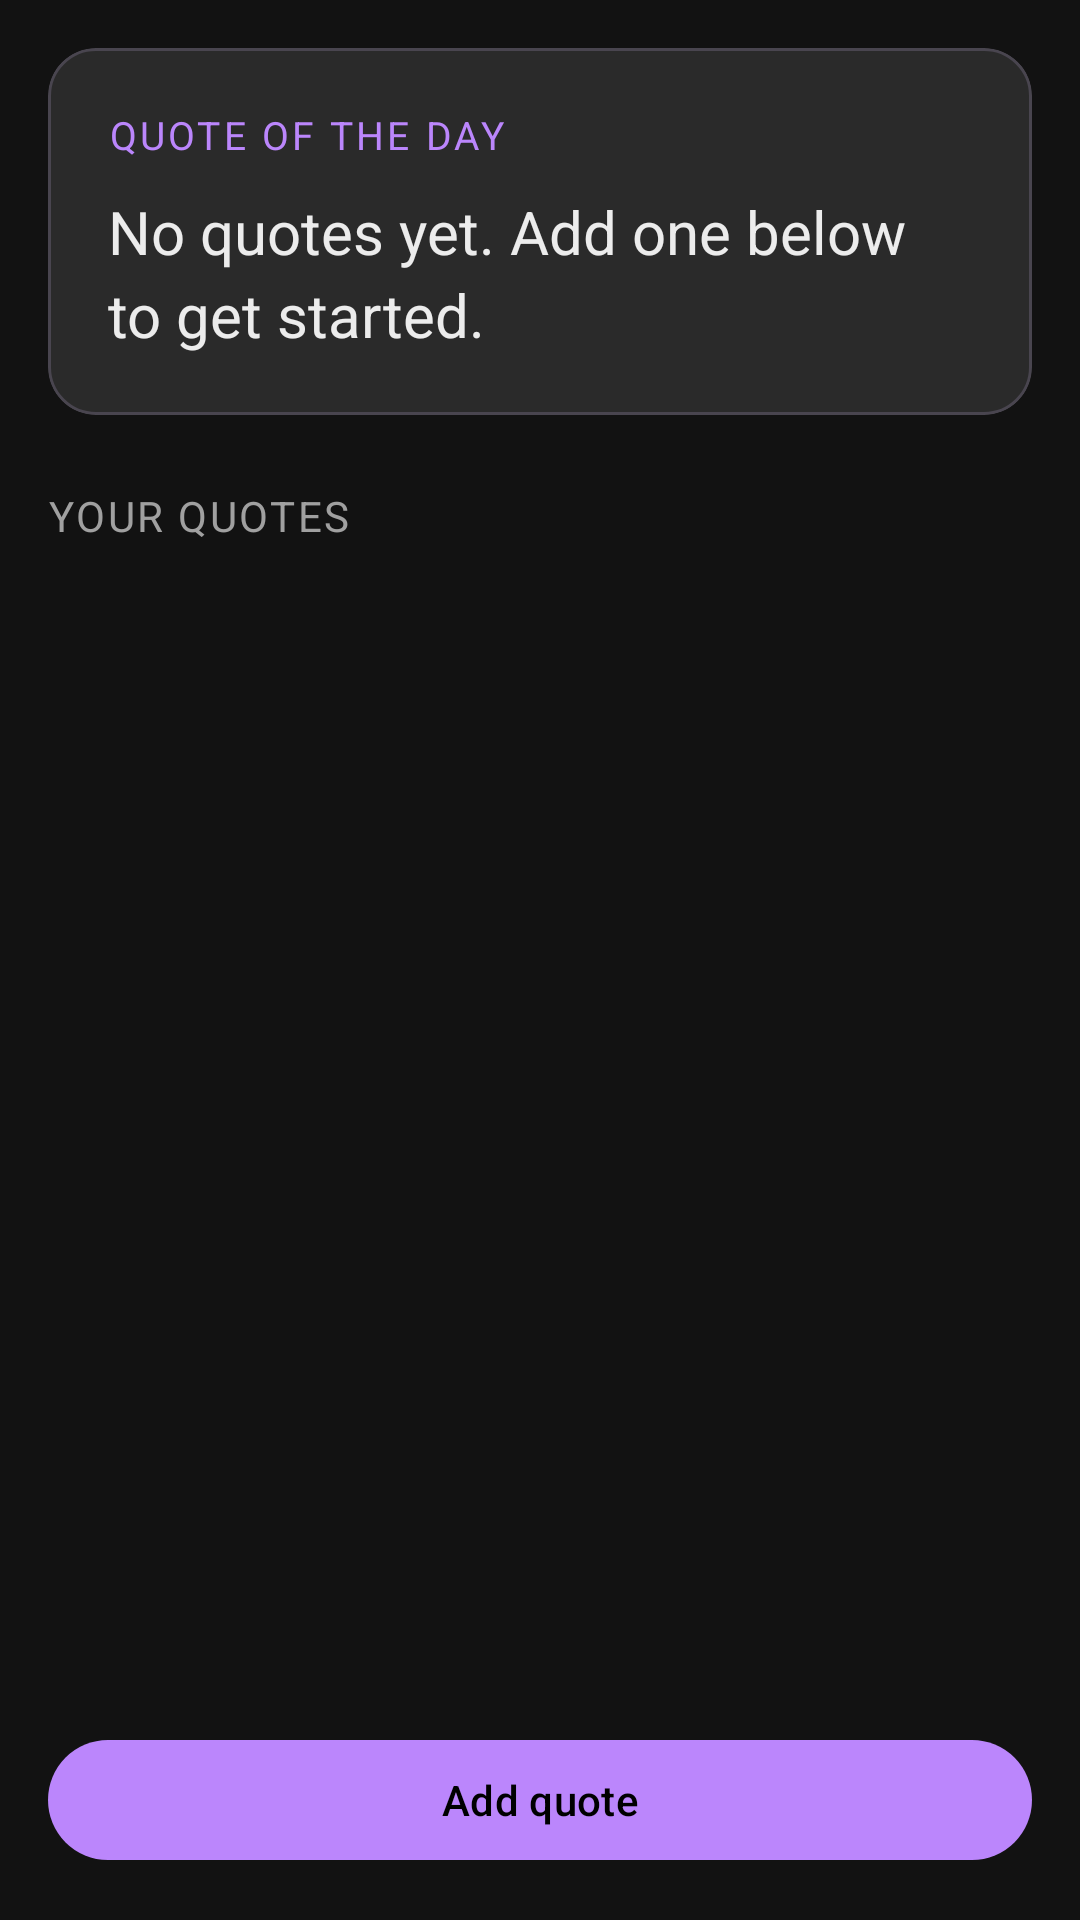

Produce the Android XML layout that renders to this screen, including the resource entries it uses.
<!-- AndroidManifest.xml: application theme Theme.FlooglesDailyQuote -->
<!-- res/layout/activity_main.xml -->
<?xml version="1.0" encoding="utf-8"?>
<LinearLayout xmlns:android="http://schemas.android.com/apk/res/android"
    xmlns:app="http://schemas.android.com/apk/res-auto"
    android:layout_width="match_parent"
    android:layout_height="match_parent"
    android:orientation="vertical"
    android:background="@color/background"
    android:padding="16dp">

    <com.google.android.material.card.MaterialCardView
        android:layout_width="match_parent"
        android:layout_height="wrap_content"
        app:cardBackgroundColor="@color/surface_variant"
        app:cardCornerRadius="16dp"
        app:cardElevation="0dp">

        <LinearLayout
            android:layout_width="match_parent"
            android:layout_height="wrap_content"
            android:orientation="vertical"
            android:padding="20dp">

            <TextView
                android:layout_width="wrap_content"
                android:layout_height="wrap_content"
                android:text="@string/today_heading"
                android:textColor="@color/primary"
                android:textSize="13sp"
                android:letterSpacing="0.08"
                android:textAllCaps="true"
                android:layout_marginBottom="10dp" />

            <TextView
                android:id="@+id/todayQuote"
                android:layout_width="match_parent"
                android:layout_height="wrap_content"
                android:textColor="@color/text_primary"
                android:textSize="20sp"
                android:lineSpacingExtra="4dp"
                android:text="@string/today_empty" />

            <TextView
                android:id="@+id/todayAuthor"
                android:layout_width="match_parent"
                android:layout_height="wrap_content"
                android:textColor="@color/text_secondary"
                android:textSize="15sp"
                android:layout_marginTop="10dp"
                android:visibility="gone" />

        </LinearLayout>

    </com.google.android.material.card.MaterialCardView>

    <TextView
        android:layout_width="wrap_content"
        android:layout_height="wrap_content"
        android:text="@string/your_quotes"
        android:textColor="@color/text_secondary"
        android:textSize="14sp"
        android:textAllCaps="true"
        android:letterSpacing="0.06"
        android:layout_marginTop="24dp"
        android:layout_marginBottom="8dp" />

    <FrameLayout
        android:layout_width="match_parent"
        android:layout_height="0dp"
        android:layout_weight="1">

        <androidx.recyclerview.widget.RecyclerView
            android:id="@+id/quotesList"
            android:layout_width="match_parent"
            android:layout_height="match_parent"
            android:clipToPadding="false"
            android:paddingBottom="8dp" />

        <TextView
            android:id="@+id/emptyView"
            android:layout_width="wrap_content"
            android:layout_height="wrap_content"
            android:layout_gravity="center"
            android:text="@string/empty_list"
            android:textColor="@color/text_secondary"
            android:textSize="15sp"
            android:visibility="gone" />

    </FrameLayout>

    <com.google.android.material.button.MaterialButton
        android:id="@+id/addButton"
        android:layout_width="match_parent"
        android:layout_height="wrap_content"
        android:layout_marginTop="8dp"
        android:text="@string/add_quote"
        android:textColor="@color/on_primary"
        app:backgroundTint="@color/primary" />

</LinearLayout>
<!-- resources referenced by this layout -->
<resources>
  <color name="background">#121212</color>
  <color name="on_primary">#000000</color>
  <color name="primary">#BB86FC</color>
  <color name="surface_variant">#2A2A2A</color>
  <color name="text_primary">#ECECEC</color>
  <color name="text_secondary">#A0A0A0</color>
  <string name="add_quote">Add quote</string>
  <string name="empty_list">You haven\'t added any quotes yet.</string>
  <string name="today_empty">No quotes yet. Add one below to get started.</string>
  <string name="today_heading">Quote of the day</string>
  <string name="your_quotes">Your quotes</string>
  <style name="Theme.FlooglesDailyQuote" parent="Theme.Material3.Dark.NoActionBar">
          <item name="colorPrimary">@color/primary</item>
          <item name="colorOnPrimary">@color/on_primary</item>
          <item name="colorSecondary">@color/primary</item>
          <item name="android:colorBackground">@color/background</item>
          <item name="colorSurface">@color/surface</item>
          <item name="android:statusBarColor">@color/background</item>
          <item name="android:windowBackground">@color/background</item>
          <item name="android:textColorPrimary">@color/text_primary</item>
          <item name="android:textColorSecondary">@color/text_secondary</item>
      </style>
  <color name="surface">#1E1E1E</color>
</resources>
